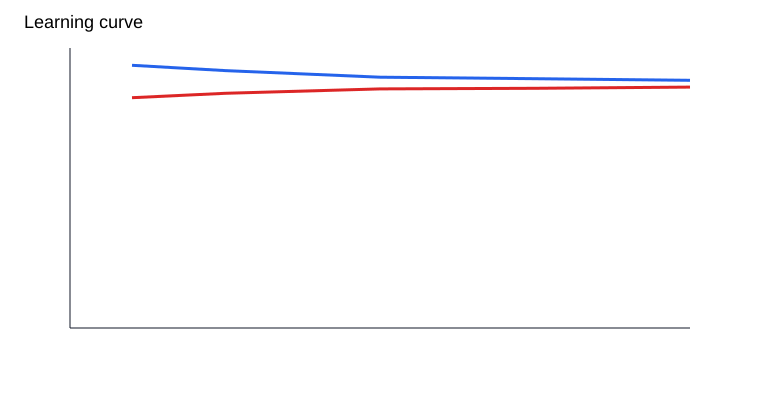

Data behind this chart, as committed beside it:
model, train_fraction, rows_train, train_macro_f1, validation_macro_f1, validation_accuracy
lightgbm, 0.1, 5307, 0.9381, 0.8224, 0.8255
lightgbm, 0.25, 13267, 0.9193, 0.8383, 0.8416
lightgbm, 0.5, 26535, 0.8957, 0.8538, 0.8587
lightgbm, 0.75, 39803, 0.8903, 0.8561, 0.8596
lightgbm, 1.0, 53070, 0.8845, 0.8605, 0.8645
